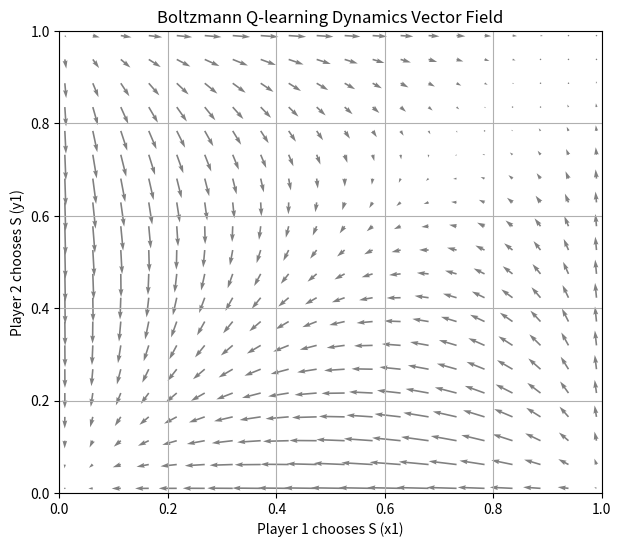

Write Python code to recreate this figure.
import numpy as np
import matplotlib.pyplot as plt

# 定义博弈（以 Stag Hunt 为例）
A = np.array([[1.0, 0.0],
              [2/3, 2/3]])

B = np.array([[1.0, 2/3],
              [0.0, 2/3]])

# A = np.array([[3.0, 0.0],
#               [5.0, 1.0]])
#
# B = np.array([[3.0, 5.0],
#               [0.0, 1.0]])

# A = np.array([[0.0, 1.0],
#               [1.0, 0.0]])
#
# B = np.array([[1.0, 0.0],
#               [0.0, 1.0]])

alpha = 0.1  # 可以视为比例因子，向量场中不影响方向
tau = 0.1    # Boltzmann 温度参数

# 微分方程右侧：计算 dx1 和 dy1
def boltzmann_q_vector_field(x1, y1):
    x = np.array([x1, 1 - x1])
    y = np.array([y1, 1 - y1]) # x, y分别为两个玩家的策略（概率）

    # 玩家1的导数
    payoff1 = A @ y # 矩阵乘法
    avg1 = x @ A @ y
    dx1 = x1 * (1 / tau * (payoff1[0] - avg1) - np.log(x1 + 1e-10) + np.sum(x * np.log(x + 1e-10)))

    # 玩家2的导数
    payoff2 = B.T @ x # 转置
    avg2 = x @ B @ y
    dy1 = y1 * (1 / tau * (payoff2[0] - avg2) - np.log(y1 + 1e-10) + np.sum(y * np.log(y + 1e-10)))

    return dx1, dy1

# 生成网格
grid_points = 20
X, Y = np.meshgrid(np.linspace(0.01, 0.99, grid_points), np.linspace(0.01, 0.99, grid_points))
U = np.zeros_like(X)
V = np.zeros_like(Y)

# 计算向量
for i in range(grid_points):
    for j in range(grid_points):
        dx, dy = boltzmann_q_vector_field(X[i, j], Y[i, j])
        U[i, j] = dx
        V[i, j] = dy

# 绘图
plt.figure(figsize=(7, 6))
plt.quiver(X, Y, U, V, angles="xy", scale_units="xy", color='gray', width=0.003)
plt.xlabel("Player 1 chooses S (x1)")
plt.ylabel("Player 2 chooses S (y1)")
plt.title("Boltzmann Q-learning Dynamics Vector Field")
plt.xlim(0, 1)
plt.ylim(0, 1)
plt.grid(True)
plt.show()